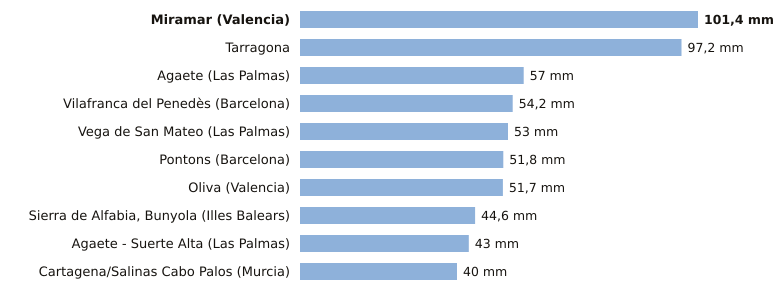

The table this chart was drawn from, first rows:
estacion, provincia, indicativo, mm_6_dias_anteriores, mm_hoy, mm_7_dias, horas_de_hoy
Miramar, Valencia, 8058Y, 101.4, 0.0, 101.4, 3
Tarragona, Tarragona, 0042Y, 97.2, 0.0, 97.2, 3
Agaete, Las Palmas, C619X, 57.0, 0.0, 57.0, 2
Vilafranca del Penedès, Barcelona, 0066X, 54.2, 0.0, 54.2, 2
Vega de San Mateo, Las Palmas, C611E, 53.0, 0.0, 53.0, 3
Pontons, Barcelona, 0061X, 51.8, 0.0, 51.8, 2
Oliva, Valencia, 8058X, 51.7, 0.0, 51.7, 3
Sierra de Alfabia, Bunyola, Illes Balears, B248, 44.6, 0.0, 44.6, 3
Agaete - Suerte Alta, Las Palmas, C668V, 43.0, 0.0, 43.0, 1
Cartagena/Salinas Cabo Palos, Murcia, 7019X, 40.0, 0.0, 40.0, 2
